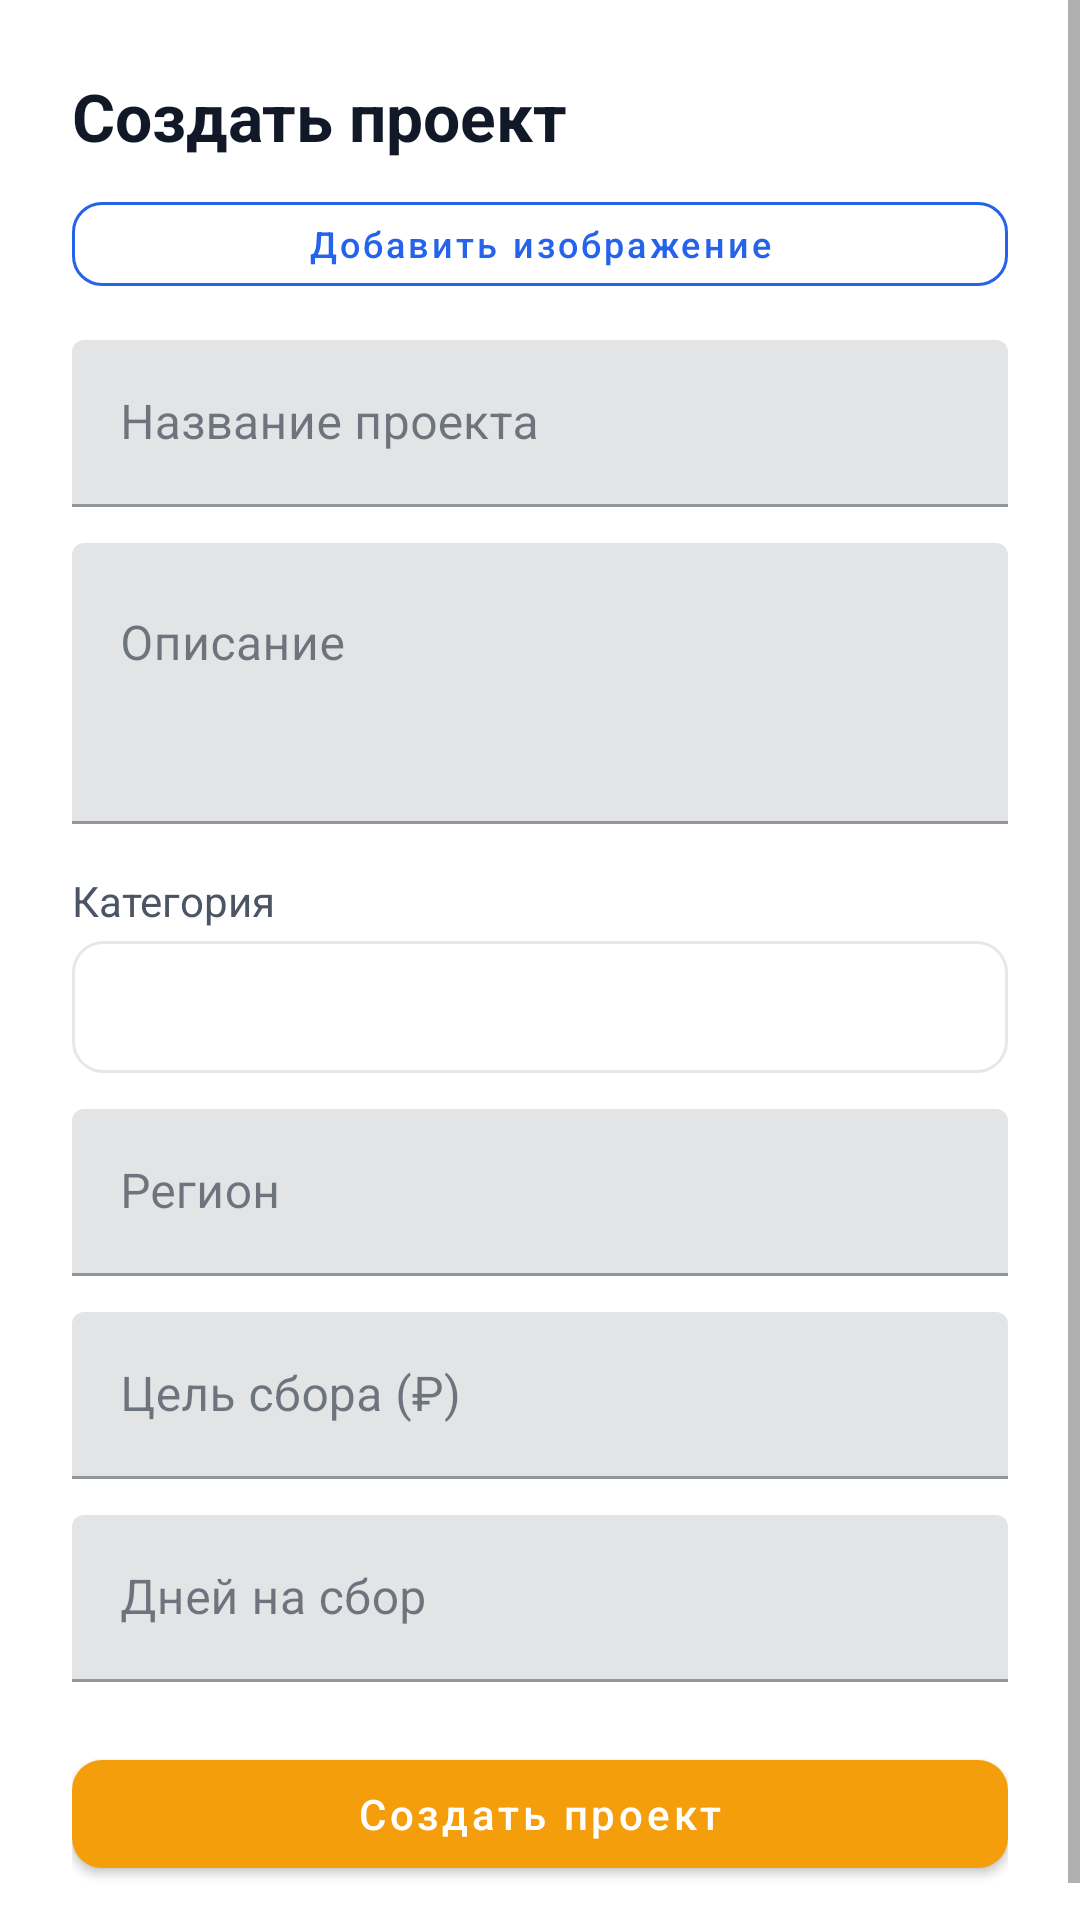

Produce the Android XML layout that renders to this screen, including the resource entries it uses.
<!-- AndroidManifest.xml: application theme Theme.DiplomSMKAndroid -->
<!-- res/layout/dialog_create_project.xml -->
<?xml version="1.0" encoding="utf-8"?>
<ScrollView
    xmlns:android="http://schemas.android.com/apk/res/android"
    xmlns:app="http://schemas.android.com/apk/res-auto"
    android:layout_width="match_parent"
    android:layout_height="wrap_content">

    <LinearLayout
        android:layout_width="match_parent"
        android:layout_height="wrap_content"
        android:orientation="vertical"
        android:padding="24dp">

        <TextView
            android:layout_width="wrap_content"
            android:layout_height="wrap_content"
            android:text="@string/create_project"
            android:textSize="22sp"
            android:textStyle="bold"
            android:textColor="@color/text_strong" />

        
        <ImageView
            android:id="@+id/iv_cover"
            android:layout_width="match_parent"
            android:layout_height="140dp"
            android:layout_marginTop="16dp"
            android:scaleType="centerCrop"
            android:background="@color/bg_soft"
            android:visibility="gone" />

        <com.google.android.material.button.MaterialButton
            android:id="@+id/btn_pick_image"
            android:layout_width="match_parent"
            android:layout_height="40dp"
            android:layout_marginTop="8dp"
            android:text="Добавить изображение"
            android:textSize="12sp"
            style="@style/Widget.App.Button.Ghost" />

        <com.google.android.material.textfield.TextInputLayout
            android:layout_width="match_parent"
            android:layout_height="wrap_content"
            android:layout_marginTop="12dp"
            android:hint="Название проекта">

            <com.google.android.material.textfield.TextInputEditText
                android:id="@+id/et_title"
                android:layout_width="match_parent"
                android:layout_height="wrap_content"
                android:inputType="text" />
        </com.google.android.material.textfield.TextInputLayout>

        <com.google.android.material.textfield.TextInputLayout
            android:layout_width="match_parent"
            android:layout_height="wrap_content"
            android:layout_marginTop="12dp"
            android:hint="Описание">

            <com.google.android.material.textfield.TextInputEditText
                android:id="@+id/et_description"
                android:layout_width="match_parent"
                android:layout_height="wrap_content"
                android:inputType="textMultiLine"
                android:minLines="3"
                android:gravity="top" />
        </com.google.android.material.textfield.TextInputLayout>

        <TextView
            android:layout_width="wrap_content"
            android:layout_height="wrap_content"
            android:layout_marginTop="16dp"
            android:text="Категория"
            android:textSize="14sp"
            android:textColor="@color/text_muted" />

        <Spinner
            android:id="@+id/spinner_category"
            android:layout_width="match_parent"
            android:layout_height="44dp"
            android:layout_marginTop="4dp"
            android:background="@drawable/bg_input_rounded" />

        <com.google.android.material.textfield.TextInputLayout
            android:layout_width="match_parent"
            android:layout_height="wrap_content"
            android:layout_marginTop="12dp"
            android:hint="Регион">

            <com.google.android.material.textfield.TextInputEditText
                android:id="@+id/et_region"
                android:layout_width="match_parent"
                android:layout_height="wrap_content"
                android:inputType="text" />
        </com.google.android.material.textfield.TextInputLayout>

        <com.google.android.material.textfield.TextInputLayout
            android:layout_width="match_parent"
            android:layout_height="wrap_content"
            android:layout_marginTop="12dp"
            android:hint="Цель сбора (₽)"
            app:prefixText="₽">

            <com.google.android.material.textfield.TextInputEditText
                android:id="@+id/et_goal"
                android:layout_width="match_parent"
                android:layout_height="wrap_content"
                android:inputType="numberDecimal" />
        </com.google.android.material.textfield.TextInputLayout>

        <com.google.android.material.textfield.TextInputLayout
            android:layout_width="match_parent"
            android:layout_height="wrap_content"
            android:layout_marginTop="12dp"
            android:hint="Дней на сбор">

            <com.google.android.material.textfield.TextInputEditText
                android:id="@+id/et_days"
                android:layout_width="match_parent"
                android:layout_height="wrap_content"
                android:inputType="number" />
        </com.google.android.material.textfield.TextInputLayout>

        <TextView
            android:id="@+id/tv_error"
            android:layout_width="match_parent"
            android:layout_height="wrap_content"
            android:layout_marginTop="8dp"
            android:textColor="@color/danger"
            android:textSize="13sp"
            android:visibility="gone" />

        <com.google.android.material.button.MaterialButton
            android:id="@+id/btn_create"
            android:layout_width="match_parent"
            android:layout_height="48dp"
            android:layout_marginTop="20dp"
            android:text="@string/create_project"
            style="@style/Widget.App.Button.Accent" />

    </LinearLayout>
</ScrollView>
<!-- resources referenced by this layout -->
<resources>
  <color name="bg_soft">#FFF9FAFB</color>
  <color name="danger">#FFEF4444</color>
  <color name="text_muted">#FF4B5563</color>
  <color name="text_strong">#FF111827</color>
  <!-- drawable bg_input_rounded (drawable) -->
  <?xml version="1.0" encoding="utf-8"?>
  <shape xmlns:android="http://schemas.android.com/apk/res/android"
      android:shape="rectangle">
      <solid android:color="@color/white" />
      <stroke android:width="1dp" android:color="@color/border" />
      <corners android:radius="10dp" />
      <padding android:left="14dp" android:top="10dp" android:right="14dp" android:bottom="10dp" />
  </shape>
  <string name="create_project">Создать проект</string>
  <style name="Widget.App.Button.Accent" parent="Widget.MaterialComponents.Button">
          <item name="backgroundTint">@color/accent</item>
          <item name="cornerRadius">10dp</item>
          <item name="android:textAllCaps">false</item>
          <item name="android:fontFamily">sans-serif-medium</item>
      </style>
  <style name="Widget.App.Button.Ghost" parent="Widget.MaterialComponents.Button.OutlinedButton">
          <item name="strokeColor">@color/primary</item>
          <item name="android:textColor">@color/primary</item>
          <item name="cornerRadius">10dp</item>
          <item name="android:textAllCaps">false</item>
      </style>
  <style name="Theme.DiplomSMKAndroid" parent="Theme.MaterialComponents.Light.NoActionBar">
          <item name="colorPrimary">@color/primary</item>
          <item name="colorPrimaryVariant">@color/primary_dark</item>
          <item name="colorOnPrimary">@color/white</item>
          <item name="colorSecondary">@color/accent</item>
          <item name="colorSecondaryVariant">@color/accent_dark</item>
          <item name="colorOnSecondary">@color/white</item>
          <item name="colorError">@color/danger</item>
          <item name="colorOnError">@color/white</item>
          <item name="colorSurface">@color/bg_card</item>
          <item name="colorOnSurface">@color/text_body</item>
          <item name="android:colorBackground">@color/bg_page</item>
          <item name="android:statusBarColor">@color/primary_dark</item>
          <item name="android:windowBackground">@color/bg_page</item>
      </style>
  <color name="white">#FFFFFFFF</color>
  <color name="border">#FFE5E7EB</color>
  <color name="accent">#FFF59E0B</color>
  <color name="primary">#FF2563EB</color>
  <color name="primary_dark">#FF1D4ED8</color>
  <color name="accent_dark">#FFD97706</color>
  <color name="bg_card">#FFFFFFFF</color>
  <color name="text_body">#FF1F2937</color>
  <color name="bg_page">#FFFFFFFF</color>
</resources>
